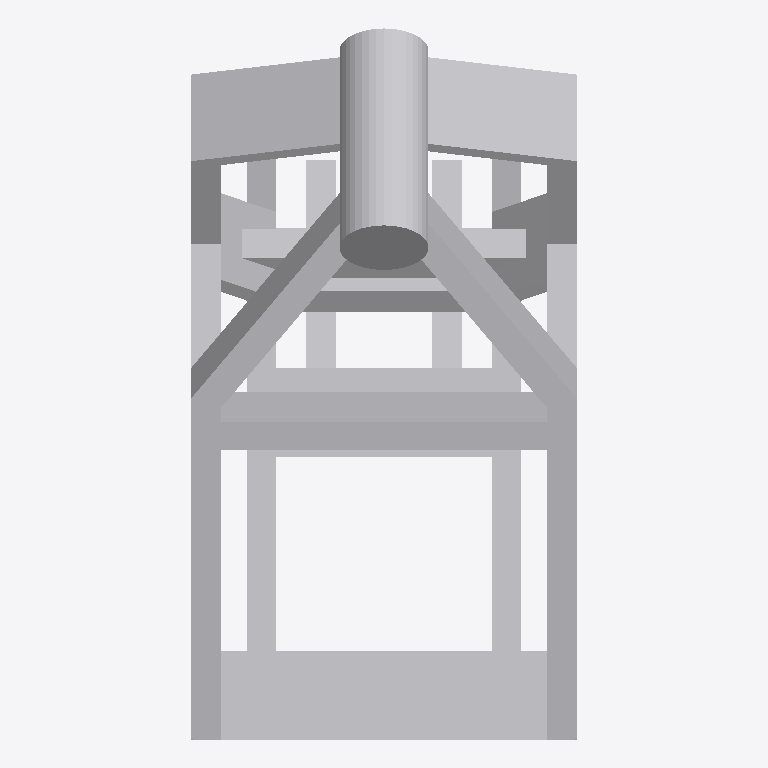
Plan cut of the same IFC building model at storey 'Default Storey' (level 0.00 m, cut at 1.40 m), seen from above with north up, elements coloured by IFC class (only those large enough to see are counted): 24 other elements (light grey). No cut surface shows.
Extent 0.3 m × 0.6 m × 1.2 m (x, y, z). Storeys (1): Default Storey at 0.00 m. Elements (38): 38 IfcBuildingElementProxy.

HEADER;
FILE_DESCRIPTION(('IFC4'),'2;1');
FILE_NAME('For Victor.IFC','2024-01-18T00:57:09',(''),(''),'SwIFC','SolidWorks 2023','');
FILE_SCHEMA(('IFC4'));
ENDSEC;
DATA;
#1=IFCPROJECT('0YIHQlvcH4P9srHWeBYBaQ',#2,'Default Project','','','','',(#8),#15);
#19=IFCSITE('376bLdVhb8n8mTc34c5$$M',#2,'Default Site','','',#20,$,'',.ELEMENT.,(0,0,0,0),(0,0,0,0),0.0,'',$);
#22=IFCBUILDING('0GRL0NgJzCM9xi5YQJW3a5',#2,'Default Building','','',#23,$,'',.ELEMENT.,$,$,$);
#25=IFCBUILDINGSTOREY('1Y_EGWtOz5c95RQ9wXW0fU',#2,'Default Storey','','',#26,$,'',.ELEMENT.,0.0);
#451=IFCBUILDINGELEMENTPROXY('1pF0TS2HTA7et8U_CRevrV',#2,'3x1 3X1(11)[9]','','3x1 3X1(11)[9]',#453,#452,'C89B26A4-5F95-4E55-A3-E8-C0329773D45D',.ELEMENT.);
#659=IFCBUILDINGELEMENTPROXY('045zzYTKv30etfuK72pUnw',#2,'Head tube 3(1)','','Head tube 3(1)',#661,#660,'D91F871B-CC55-4FB7-90-D2-FBBBC1FFD145',.ELEMENT.);
#1515=IFCBUILDINGELEMENTPROXY('1Gw8WkzorA6PHTPDMCHrK6',#2,'3x1 3X1(11)[10]','','3x1 3X1(11)[10]',#1517,#1516,'FB116D92-8116-4909-AB-ED-1D7AA7BA823B',.ELEMENT.);
#3851=IFCBUILDINGELEMENTPROXY('2Ix7ZteDTEXf2FLoaxZqVI',#2,'Trim/Extend16[1]','','Trim/Extend16[1]',#3853,#3852,'BB23EE43-8072-431D-BD-B6-548FEF567D78',.ELEMENT.);
#5635=IFCBUILDINGELEMENTPROXY('0p7wQlEnn6YQKfIGnD9Kfx',#2,'Trim/Extend16[3]','','Trim/Extend16[3]',#5637,#5636,'144D304D-B6F4-4EF5-84-29-C6F0DCCF8E04',.ELEMENT.);
#4611=IFCBUILDINGELEMENTPROXY('3X6wVSIIvDVgnBSzi4Qx7y',#2,'Trim/Extend16[2]','','Trim/Extend16[2]',#4613,#4612,'A9956212-FB4C-4E81-AE-E9-333336E890C3',.ELEMENT.);
#6395=IFCBUILDINGELEMENTPROXY('1xrVJapBXFiu0c_MH1M5sG',#2,'Trim/Extend16[4]','','Trim/Extend16[4]',#6397,#6396,'8EB48B3D-2334-4946-A5-50-37E8F58EB786',.ELEMENT.);
#243=IFCBUILDINGELEMENTPROXY('0pvUs7opP3Ruz7c07CEaKy',#2,'3x1 3X1(11)[6]','','3x1 3X1(11)[6]',#245,#244,'470ADF94-CD87-46D1-BB-9A-D402A3A8215D',.ELEMENT.);
#35=IFCBUILDINGELEMENTPROXY('3qkXIU41HEy9aJ0$WAvok2',#2,'3x1 3X1(11)[3]','','3x1 3X1(11)[3]',#37,#36,'BD4E6FDC-9F38-436E-87-1F-172A6BB216C7',.ELEMENT.);
#11675=IFCBUILDINGELEMENTPROXY('231zgIW5HDHuu$p0AkR9uX',#2,'Cut-Extrude1[1]','','Cut-Extrude1[1]',#11677,#11676,'D3846643-CCFB-4629-B0-3E-0FE8E14DB7AB',.ELEMENT.);
#13299=IFCBUILDINGELEMENTPROXY('3JKB2kxWn9dgoSe7SD8Ahk',#2,'Cut-Extrude1[2]','','Cut-Extrude1[2]',#13301,#13300,'14872D13-E209-4094-96-50-B06A22298B1B',.ELEMENT.);
#7419=IFCBUILDINGELEMENTPROXY('2sRC23AT98LeqKqP6KlOn3',#2,'3x1 3X1(11)[21]','','3x1 3X1(11)[21]',#7421,#7420,'A1F3DF8D-40BB-4D70-91-AF-13AB6624B550',.ELEMENT.);
#10299=IFCBUILDINGELEMENTPROXY('2FRiD6lOLAbg1O517CnjY_',#2,'Trim/Extend23','','Trim/Extend23',#10301,#10300,'BA749893-21F2-470F-8E-B9-390F3AF7CE58',.ELEMENT.);
#10091=IFCBUILDINGELEMENTPROXY('3C2C0qCnPD6AJrJ2ZuDQJt',#2,'Trim/Extend21','','Trim/Extend21',#10093,#10092,'BDEBE44D-458B-4A3D-BB-83-735A7195E1BB',.ELEMENT.);
#9675=IFCBUILDINGELEMENTPROXY('0b07sGjd5BZBshU0v1hsGs',#2,'3x1 3X1(11)[27]','','3x1 3X1(11)[27]',#9677,#9676,'F32A1CAB-07D4-46FD-A5-81-0D3DA16FB255',.ELEMENT.);
#9883=IFCBUILDINGELEMENTPROXY('03Kdq_qufBnBmuvsmXnueM',#2,'3x1 3X1(11)[28]','','3x1 3X1(11)[28]',#9885,#9884,'6FA41969-CBCE-45B4-AF-18-292E8CFC0878',.ELEMENT.);
#8459=IFCBUILDINGELEMENTPROXY('2E$AcFL0P7cuWNLt6_MQa8',#2,'Trim/Extend20[1]','','Trim/Extend20[1]',#8461,#8460,'7F74A8DF-A0FD-4114-90-74-28A18AC8C21D',.ELEMENT.);
#8763=IFCBUILDINGELEMENTPROXY('1v8B3i3vL49RBX69qKfb_Y',#2,'Trim/Extend20[2]','','Trim/Extend20[2]',#8765,#8764,'24049956-B808-4515-83-74-54E90371DCB0',.ELEMENT.);
#10795=IFCBUILDINGELEMENTPROXY('3gKbwIUw540OK4QMQMJPwx',#2,'Split1[1]','','Split1[1]',#10797,#10796,'8607D3F0-0078-4404-B9-EF-7EAB23B1824E',.ELEMENT.);
#11003=IFCBUILDINGELEMENTPROXY('3sYoJuIEvDdPTwLU8oHZbX',#2,'Split1[2]','','Split1[2]',#11005,#11004,'BA63DB96-9056-4E13-B9-12-02D5C93545B5',.ELEMENT.);
#2187=IFCBUILDINGELEMENTPROXY('2WR_DUer9Fgx5faTE$D3mm',#2,'3x1 3X1(11)[13]','','3x1 3X1(11)[13]',#2189,#2188,'7F14B377-5CFF-4014-80-19-26664FE8216A',.ELEMENT.);
#2395=IFCBUILDINGELEMENTPROXY('3A9N$nKIDATuJHA6gjWrof',#2,'3x1 3X1(11)[14]','','3x1 3X1(11)[14]',#2397,#2396,'966068A1-7AD5-4364-A1-77-E200C539D442',.ELEMENT.);
#11467=IFCBUILDINGELEMENTPROXY('0jmI6hxdr3WuuzBg30OQA$',#2,'Trim/Extend26[2]','','Trim/Extend26[2]',#11469,#11468,'D66FF28E-182C-4FF9-BC-F2-67CB217A3C1F',.ELEMENT.);
#11259=IFCBUILDINGELEMENTPROXY('0ZLqDPfN92yAzEXtBixAWC',#2,'Trim/Extend26[1]','','Trim/Extend26[1]',#11261,#11260,'1B0A959D-FAB3-4BA8-94-78-002A22F34A13',.ELEMENT.);
ENDSEC;
